Run: headless pygame with SDL's dummy video driver; simulated clock (each Clock.tick advances the game by its frame time, no real sleeping); random seed 0; keys injected as events and as key.get_pressed() state; no mouse input.
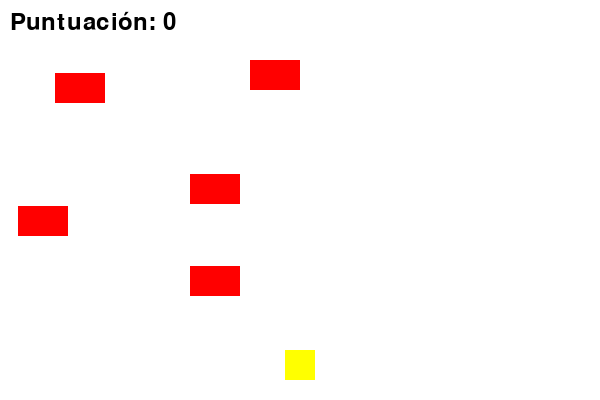
Frame 1 of 4 · flips 1–60 · no input
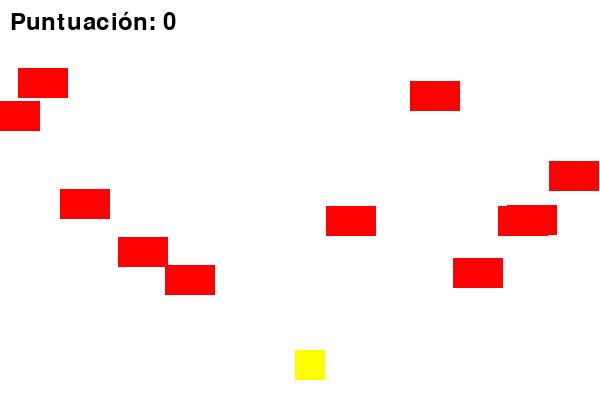
Frame 2 of 4 · flips 61–180 · tapped SPACE, RETURN · held RIGHT (→), D
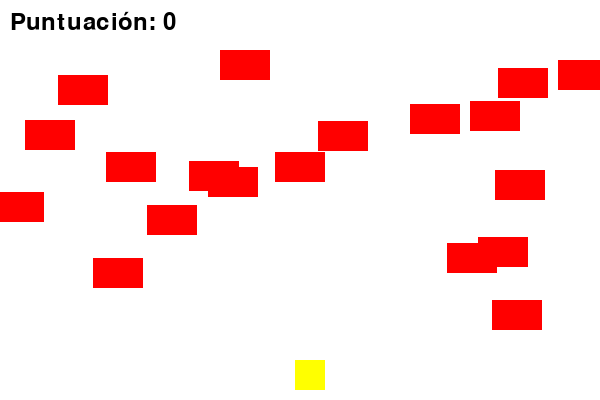
Frame 3 of 4 · flips 181–300 · held DOWN (↓), S
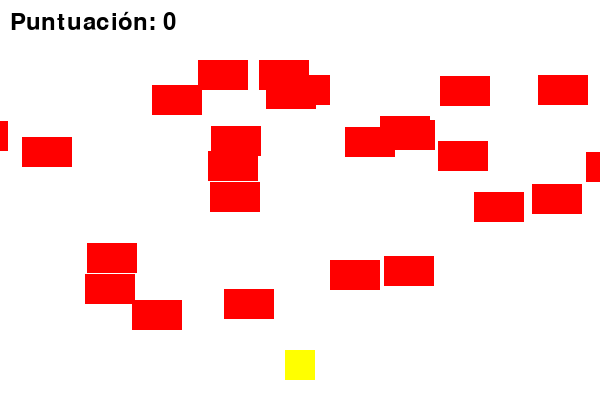
Frame 4 of 4 · flips 301–420 · held LEFT (←), A, UP (↑), W

The pygame program that drew these frames:

import pygame
import random

# Inicializar Pygame
pygame.init()

# Dimensiones de la pantalla
ancho_pantalla = 600
alto_pantalla = 400
pantalla = pygame.display.set_mode((ancho_pantalla, alto_pantalla))
pygame.display.set_caption("Cruza la Calle")

# Colores
blanco = (255, 255, 255)
negro = (0, 0, 0)
verde = (0, 255, 0)
rojo = (255, 0, 0)
gris = (100, 100, 100)
amarillo = (255, 255, 0)

# Jugador (pacman)
jugador_tamano = 30
jugador_x = ancho_pantalla // 2 - jugador_tamano // 2
jugador_y = alto_pantalla - jugador_tamano - 20
jugador_velocidad = 10

# Obstáculos (fantasma)
obstaculo_ancho = 50
obstaculo_alto = 30
obstaculo_velocidad_base = 3
obstaculos = []

def crear_obstaculo():
    y = random.randint(50, alto_pantalla - 100)
    velocidad = random.choice([-1, 1]) * random.randint(obstaculo_velocidad_base, obstaculo_velocidad_base + 2)
    if velocidad > 0:
        x = -obstaculo_ancho
    else:
        x = ancho_pantalla
    return pygame.Rect(x, y, obstaculo_ancho, obstaculo_alto), velocidad, rojo

def generar_obstaculos_iniciales(cantidad=3):
    for _ in range(cantidad):
        obstaculos.append(crear_obstaculo())

generar_obstaculos_iniciales()

# Meta (zona segura)
meta_alto = 20
meta = pygame.Rect(0, 0, ancho_pantalla, meta_alto)

# Puntuación
puntuacion = 0
fuente = pygame.font.Font(None, 36)

def mostrar_puntuacion(score):
    texto = fuente.render(f"Puntuación: {score}", True, negro)
    pantalla.blit(texto, (10, 10))

# Función para dibujar al jugador
def dibujar_jugador(x, y, tamano):
    pygame.draw.rect(pantalla, amarillo, [x, y, tamano, tamano])

# Función para dibujar los obstáculos
def dibujar_obstaculo(obstaculo, color):
    pygame.draw.rect(pantalla, color, obstaculo)

# Bucle principal del juego
ejecutando = True
while ejecutando:
    for evento in pygame.event.get():
        if evento.type == pygame.QUIT:
            ejecutando = False
        if evento.type == pygame.KEYDOWN:
            if evento.key == pygame.K_LEFT:
                jugador_x -= jugador_velocidad
            if evento.key == pygame.K_RIGHT:
                jugador_x += jugador_velocidad
            if evento.key == pygame.K_UP:
                jugador_y -= jugador_velocidad
            if evento.key == pygame.K_DOWN:
                jugador_y += jugador_velocidad

    # Mantener al jugador dentro de los límites de la pantalla
    if jugador_x < 0:
        jugador_x = 0
    elif jugador_x > ancho_pantalla - jugador_tamano:
        jugador_x = ancho_pantalla - jugador_tamano
    if jugador_y < 0:
        jugador_y = 0
    elif jugador_y > alto_pantalla - jugador_tamano:
        jugador_y = alto_pantalla - jugador_tamano

    # Mover los obstáculos
    nuevos_obstaculos = []
    for obstaculo, velocidad, color in obstaculos:
        obstaculo.x += velocidad
        if obstaculo.right < 0 or obstaculo.left > ancho_pantalla:
            nuevos_obstaculos.append(crear_obstaculo())
        else:
            nuevos_obstaculos.append((obstaculo, velocidad, color))
    obstaculos = nuevos_obstaculos

    # Generar nuevos obstáculos aleatoriamente
    if random.randint(0, 100) < 5:  # Probabilidad de generar un nuevo obstáculo
        obstaculos.append(crear_obstaculo())

    # Comprobar colisión con obstáculos
    jugador_rect = pygame.Rect(jugador_x, jugador_y, jugador_tamano, jugador_tamano)
    for obstaculo, _, _ in obstaculos:
        if jugador_rect.colliderect(obstaculo):
            print("¡GAME OVER!")
            ejecutando = False

    # Comprobar si el jugador llegó a la meta
    if jugador_rect.colliderect(meta):
        puntuacion += 1
        jugador_y = alto_pantalla - jugador_tamano - 20 # Resetear la posición del jugador
        obstaculo_velocidad_base += 0.2 # Aumentar la dificultad gradualmente
        obstaculos = []
        generar_obstaculos_iniciales()
        print("¡YOU WINS!")

    # Dibujar todo
    pantalla.fill(blanco)
    pygame.draw.rect(pantalla, blanco, meta) # Dibujar la meta
    dibujar_jugador(jugador_x, jugador_y, jugador_tamano)
    for obstaculo, _, color in obstaculos:
        dibujar_obstaculo(obstaculo, color)
    mostrar_puntuacion(puntuacion)

    # Actualizar la pantalla
    pygame.display.flip()

    # Control de la velocidad del juego
    pygame.time.Clock().tick(30)

# Salir de Pygame
pygame.quit()
